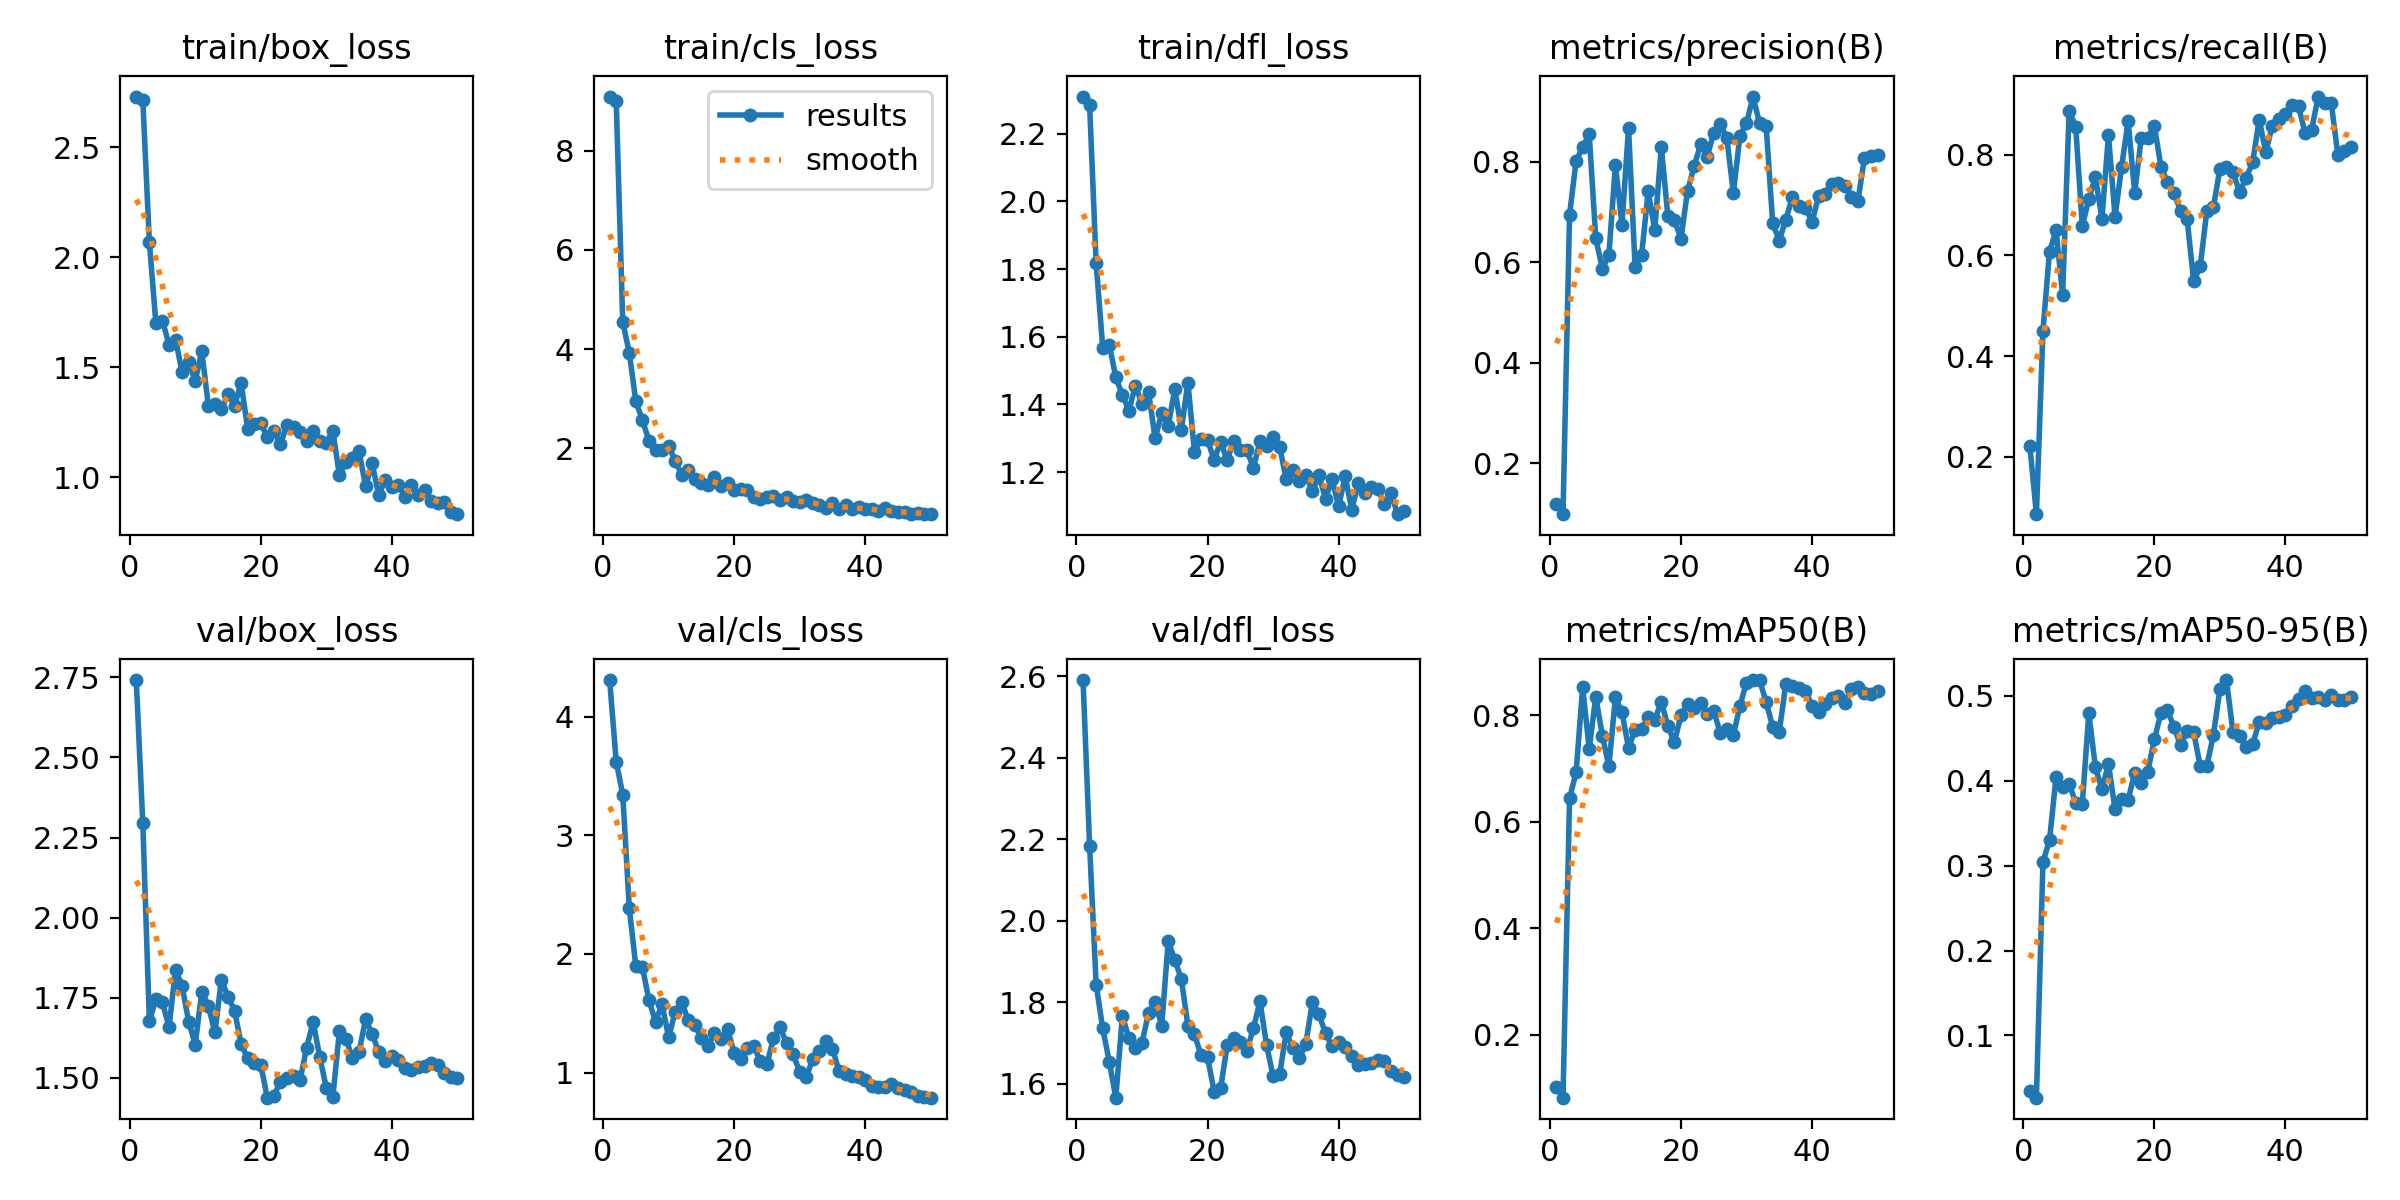

The table this chart was drawn from, first rows:
epoch, time, train/box_loss, train/cls_loss, train/dfl_loss, metrics/precision(B), metrics/recall(B), metrics/mAP50(B), metrics/mAP50-95(B), val/box_loss, val/cls_loss, val/dfl_loss, lr/pg0, lr/pg1, lr/pg2
1, 34.16, 2.73, 9.087, 2.31, 0.1174, 0.2214, 0.1022, 0.03492, 2.742, 4.308, 2.59, 4.444e-05, 4.444e-05, 4.444e-05
2, 42.55, 2.715, 9, 2.286, 0.09817, 0.08571, 0.08216, 0.02654, 2.295, 3.62, 2.184, 9.80102e-05, 9.80102e-05, 9.80102e-05
3, 51.79, 2.068, 4.547, 1.817, 0.6944, 0.4506, 0.6435, 0.3043, 1.677, 3.343, 1.844, 0.0001494, 0.0001494, 0.0001494
4, 57, 1.698, 3.922, 1.568, 0.8019, 0.6071, 0.693, 0.3301, 1.746, 2.384, 1.737, 0.0001986, 0.0001986, 0.0001986
5, 62.24, 1.711, 2.946, 1.577, 0.8288, 0.6499, 0.8524, 0.4044, 1.736, 1.894, 1.655, 0.0002455, 0.0002455, 0.0002455
6, 70.07, 1.602, 2.571, 1.48, 0.8548, 0.5214, 0.7362, 0.3928, 1.658, 1.889, 1.566, 0.0002903, 0.0002903, 0.0002903
7, 76.32, 1.625, 2.153, 1.428, 0.6477, 0.888, 0.8347, 0.3965, 1.838, 1.608, 1.767, 0.0003329, 0.0003329, 0.0003329
8, 82.82, 1.477, 1.97, 1.382, 0.5872, 0.8556, 0.7616, 0.3739, 1.786, 1.43, 1.712, 0.0003732, 0.0003732, 0.0003732
9, 92.87, 1.522, 1.977, 1.456, 0.6139, 0.6582, 0.704, 0.3724, 1.675, 1.575, 1.689, 0.0004114, 0.0004114, 0.0004114
10, 99.9, 1.437, 2.057, 1.401, 0.7936, 0.7119, 0.8333, 0.4798, 1.603, 1.297, 1.701, 0.0004474, 0.0004474, 0.0004474
11, 107.9, 1.572, 1.745, 1.437, 0.675, 0.756, 0.8053, 0.4159, 1.769, 1.512, 1.775, 0.0004812, 0.0004812, 0.0004812
12, 112.3, 1.324, 1.472, 1.3, 0.8673, 0.6731, 0.7382, 0.3903, 1.725, 1.596, 1.802, 0.0005127, 0.0005127, 0.0005127
13, 116.7, 1.333, 1.574, 1.373, 0.5908, 0.8393, 0.7722, 0.4196, 1.642, 1.439, 1.743, 0.0005421, 0.0005421, 0.0005421
14, 122.3, 1.309, 1.393, 1.336, 0.6142, 0.6762, 0.7737, 0.3669, 1.807, 1.402, 1.95, 0.0005693, 0.0005693, 0.0005693
15, 127.4, 1.378, 1.302, 1.446, 0.7416, 0.776, 0.796, 0.3781, 1.753, 1.292, 1.904, 0.0005942, 0.0005942, 0.0005942
16, 132.3, 1.324, 1.258, 1.326, 0.664, 0.8667, 0.7913, 0.3777, 1.71, 1.226, 1.857, 0.000617, 0.000617, 0.000617
17, 137.3, 1.428, 1.424, 1.465, 0.8289, 0.7245, 0.8251, 0.4095, 1.606, 1.336, 1.743, 0.0006376, 0.0006376, 0.0006376
18, 141.9, 1.221, 1.242, 1.261, 0.6925, 0.8333, 0.7796, 0.3976, 1.561, 1.28, 1.721, 0.000656, 0.000656, 0.000656
19, 146.5, 1.243, 1.296, 1.298, 0.6836, 0.8333, 0.7488, 0.4108, 1.545, 1.368, 1.671, 0.0006721, 0.0006721, 0.0006721
20, 151.3, 1.244, 1.156, 1.295, 0.6469, 0.8582, 0.7997, 0.4489, 1.54, 1.165, 1.666, 0.0006861, 0.0006861, 0.0006861
21, 155.7, 1.183, 1.187, 1.236, 0.7414, 0.7763, 0.8213, 0.4797, 1.438, 1.117, 1.581, 0.000671, 0.000671, 0.000671
22, 160.3, 1.211, 1.155, 1.29, 0.7907, 0.7457, 0.8138, 0.4831, 1.443, 1.211, 1.591, 0.000649, 0.000649, 0.000649
23, 165.3, 1.148, 1.024, 1.235, 0.8345, 0.7236, 0.8235, 0.4633, 1.488, 1.221, 1.695, 0.000627, 0.000627, 0.000627
24, 169.9, 1.238, 0.9905, 1.293, 0.8098, 0.6884, 0.8023, 0.4416, 1.501, 1.1, 1.712, 0.0006051, 0.0006051, 0.0006051
25, 174.3, 1.225, 1.017, 1.267, 0.8577, 0.6721, 0.8075, 0.4586, 1.504, 1.07, 1.703, 0.0005831, 0.0005831, 0.0005831
26, 180, 1.207, 1.051, 1.264, 0.8757, 0.5488, 0.7664, 0.4571, 1.492, 1.291, 1.682, 0.0005611, 0.0005611, 0.0005611
27, 185.4, 1.166, 0.9587, 1.213, 0.847, 0.5781, 0.7735, 0.4175, 1.594, 1.381, 1.737, 0.0005391, 0.0005391, 0.0005391
28, 191.1, 1.207, 1.025, 1.291, 0.7375, 0.6877, 0.7619, 0.4175, 1.675, 1.249, 1.803, 0.0005171, 0.0005171, 0.0005171
29, 197.7, 1.163, 0.9397, 1.278, 0.8519, 0.696, 0.8176, 0.4535, 1.565, 1.156, 1.696, 0.0004951, 0.0004951, 0.0004951
30, 204.6, 1.154, 0.9302, 1.303, 0.8766, 0.7711, 0.8611, 0.5077, 1.469, 1.006, 1.62, 0.0004731, 0.0004731, 0.0004731
31, 211.9, 1.211, 0.9541, 1.275, 0.9298, 0.7763, 0.8658, 0.5188, 1.441, 0.962, 1.623, 0.0004511, 0.0004511, 0.0004511
32, 220.5, 1.008, 0.8921, 1.178, 0.8766, 0.7659, 0.8655, 0.4573, 1.645, 1.113, 1.727, 0.0004291, 0.0004291, 0.0004291
33, 227.3, 1.069, 0.8672, 1.207, 0.8715, 0.7255, 0.8245, 0.4531, 1.622, 1.179, 1.688, 0.0004071, 0.0004071, 0.0004071
34, 236.5, 1.087, 0.793, 1.174, 0.6776, 0.7542, 0.778, 0.4402, 1.562, 1.263, 1.663, 0.0003851, 0.0003851, 0.0003851
35, 242.8, 1.118, 0.9017, 1.192, 0.6431, 0.785, 0.7687, 0.4429, 1.581, 1.202, 1.699, 0.0003631, 0.0003631, 0.0003631
36, 247.6, 0.9582, 0.7747, 1.143, 0.6848, 0.8701, 0.8581, 0.4695, 1.684, 1.013, 1.801, 0.0003411, 0.0003411, 0.0003411
37, 252.7, 1.063, 0.8502, 1.19, 0.7292, 0.805, 0.8549, 0.4684, 1.637, 0.9873, 1.771, 0.0003191, 0.0003191, 0.0003191
38, 258.4, 0.919, 0.7801, 1.122, 0.7114, 0.8579, 0.8515, 0.474, 1.581, 0.9752, 1.724, 0.0002971, 0.0002971, 0.0002971
39, 263.5, 0.9864, 0.8172, 1.179, 0.7088, 0.8703, 0.8459, 0.4755, 1.552, 0.9602, 1.692, 0.0002751, 0.0002751, 0.0002751
40, 268, 0.9527, 0.7754, 1.099, 0.6802, 0.881, 0.8175, 0.4771, 1.567, 0.935, 1.703, 0.0002531, 0.0002531, 0.0002531
41, 294.9, 0.9628, 0.7763, 1.188, 0.7312, 0.8981, 0.8065, 0.4885, 1.557, 0.8906, 1.691, 0.0002311, 0.0002311, 0.0002311
42, 300.2, 0.91, 0.7304, 1.089, 0.7361, 0.8961, 0.8201, 0.4966, 1.532, 0.8817, 1.67, 0.0002091, 0.0002091, 0.0002091
43, 305.9, 0.9633, 0.7908, 1.166, 0.7565, 0.8435, 0.832, 0.5057, 1.525, 0.8807, 1.646, 0.0001871, 0.0001871, 0.0001871
44, 310.5, 0.9205, 0.7398, 1.138, 0.7581, 0.8492, 0.835, 0.4975, 1.535, 0.9043, 1.65, 0.0001651, 0.0001651, 0.0001651
45, 315.2, 0.9407, 0.7117, 1.155, 0.7519, 0.9158, 0.8235, 0.499, 1.537, 0.8717, 1.651, 0.0001431, 0.0001431, 0.0001431
46, 320.4, 0.8916, 0.714, 1.15, 0.7306, 0.9023, 0.8487, 0.4955, 1.547, 0.8509, 1.659, 0.0001211, 0.0001211, 0.0001211
47, 325.3, 0.8806, 0.6762, 1.105, 0.7219, 0.9024, 0.8533, 0.5016, 1.541, 0.8366, 1.655, 9.91012e-05, 9.91012e-05, 9.91012e-05
48, 330.4, 0.8883, 0.6948, 1.137, 0.807, 0.7996, 0.8421, 0.495, 1.516, 0.8012, 1.633, 7.71034e-05, 7.71034e-05, 7.71034e-05
49, 335.1, 0.8405, 0.6823, 1.076, 0.8116, 0.8084, 0.8398, 0.4956, 1.503, 0.7904, 1.621, 5.51056e-05, 5.51056e-05, 5.51056e-05
50, 339.6, 0.8313, 0.6753, 1.086, 0.8137, 0.8156, 0.8457, 0.4985, 1.501, 0.7886, 1.617, 3.31078e-05, 3.31078e-05, 3.31078e-05
